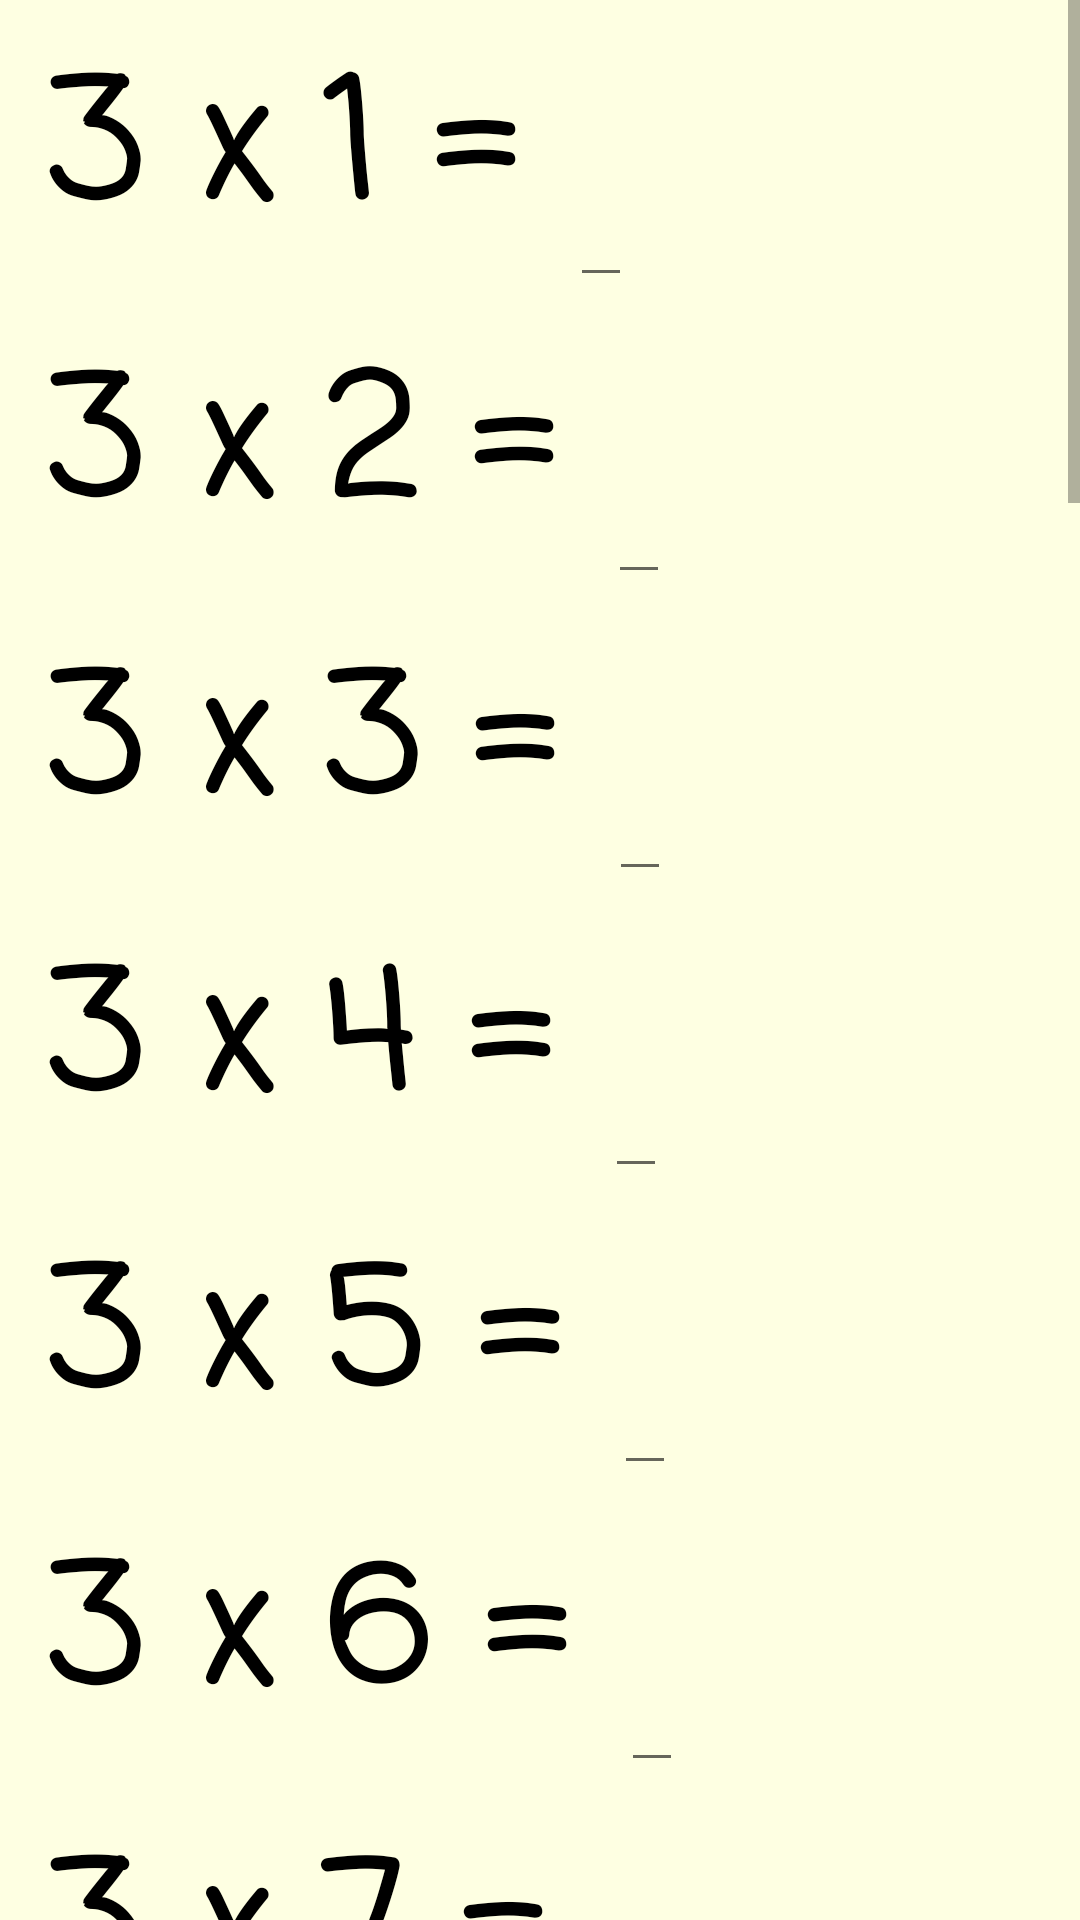

Reconstruct the res/layout file that produces this screen, plus the resources it refers to.
<!-- AndroidManifest.xml: application theme AppTheme -->
<!-- res/layout/threes_layout.xml -->
<?xml version="1.0" encoding="utf-8"?>
<ScrollView
    xmlns:android="http://schemas.android.com/apk/res/android"
    android:layout_height="match_parent"
    android:layout_width="match_parent">
    <LinearLayout
        style="@style/questions_layout">

        <LinearLayout
            android:layout_width="wrap_content"
            android:layout_height="wrap_content"
            android:orientation="horizontal">
            <TextView
                style="@style/questions"
                android:text="3 x 1 = "/>
            <EditText
                android:id="@+id/edit_three_1"
                style="@style/questions"
                android:inputType="number"/>
        </LinearLayout>

        <LinearLayout
            android:layout_width="wrap_content"
            android:layout_height="wrap_content"
            android:orientation="horizontal">
            <TextView
                style="@style/questions"
                android:text="3 x 2 = "/>
            <EditText
                android:id="@+id/edit_three_2"
                style="@style/questions"
                android:inputType="number"/>
        </LinearLayout>

        <LinearLayout
            android:layout_width="wrap_content"
            android:layout_height="wrap_content"
            android:orientation="horizontal">
            <TextView
                style="@style/questions"
                android:text="3 x 3 = "/>
            <EditText
                android:id="@+id/edit_three_3"
                style="@style/questions"
                android:inputType="number"/>
        </LinearLayout>

        <LinearLayout
            android:layout_width="wrap_content"
            android:layout_height="wrap_content"
            android:orientation="horizontal">
            <TextView
                style="@style/questions"
                android:text="3 x 4 = "/>
            <EditText
                android:id="@+id/edit_three_4"
                style="@style/questions"
                android:inputType="number"/>
        </LinearLayout>

        <LinearLayout
            android:layout_width="wrap_content"
            android:layout_height="wrap_content"
            android:orientation="horizontal">
            <TextView
                style="@style/questions"
                android:text="3 x 5 = "/>
            <EditText
                android:id="@+id/edit_three_5"
                style="@style/questions"
                android:inputType="number"/>
        </LinearLayout>

        <LinearLayout
            android:layout_width="wrap_content"
            android:layout_height="wrap_content"
            android:orientation="horizontal">
            <TextView
                style="@style/questions"
                android:text="3 x 6 = "/>
            <EditText
                android:id="@+id/edit_three_6"
                style="@style/questions"
                android:inputType="number"/>
        </LinearLayout>

        <LinearLayout
            android:layout_width="wrap_content"
            android:layout_height="wrap_content"
            android:orientation="horizontal">
            <TextView
                style="@style/questions"
                android:text="3 x 7 = "/>
            <EditText
                android:id="@+id/edit_three_7"
                style="@style/questions"
                android:inputType="number"/>
        </LinearLayout>

        <LinearLayout
            android:layout_width="wrap_content"
            android:layout_height="wrap_content"
            android:orientation="horizontal">
            <TextView
                style="@style/questions"
                android:text="3 x 8 = "/>
            <EditText
                android:id="@+id/edit_three_8"
                style="@style/questions"
                android:inputType="number"/>
        </LinearLayout>

        <LinearLayout
            android:layout_width="wrap_content"
            android:layout_height="wrap_content"
            android:orientation="horizontal">
            <TextView
                style="@style/questions"
                android:text="3 x 9 = "/>
            <EditText
                android:id="@+id/edit_three_9"
                style="@style/questions"
                android:inputType="number"/>
        </LinearLayout>

        <LinearLayout
            android:layout_width="wrap_content"
            android:layout_height="wrap_content"
            android:orientation="horizontal">
            <TextView
                style="@style/questions"
                android:text="3 x 10 = "/>
            <EditText
                android:id="@+id/edit_three_10"
                style="@style/questions"
                android:inputType="number"/>
        </LinearLayout>

        <LinearLayout
            android:layout_width="wrap_content"
            android:layout_height="wrap_content"
            android:orientation="horizontal">
            <TextView
                style="@style/questions"
                android:text="3 x 11 = "/>
            <EditText
                android:id="@+id/edit_three_11"
                style="@style/questions"
                android:inputType="number"/>
        </LinearLayout>

        <LinearLayout
            android:layout_width="wrap_content"
            android:layout_height="wrap_content"
            android:orientation="horizontal">
            <TextView
                style="@style/questions"
                android:text="3 x 12 = "/>
            <EditText
                android:id="@+id/edit_three_12"
                style="@style/questions"
                android:inputType="number"/>
        </LinearLayout>

        <LinearLayout
            android:layout_width="wrap_content"
            android:layout_height="wrap_content"
            android:orientation="horizontal">
            <TextView
                style="@style/questions"
                android:text="8 x 3 = "/>
            <EditText
                android:id="@+id/edit_three_13"
                style="@style/questions"
                android:inputType="number"/>
        </LinearLayout>

        <LinearLayout
            android:layout_width="wrap_content"
            android:layout_height="wrap_content"
            android:orientation="horizontal">
            <TextView
                style="@style/questions"
                android:text="3 x 9 = "/>
            <EditText
                android:id="@+id/edit_three_14"
                style="@style/questions"
                android:inputType="number"/>
        </LinearLayout>

        <LinearLayout
            android:layout_width="wrap_content"
            android:layout_height="wrap_content"
            android:orientation="horizontal">
            <TextView
                style="@style/questions"
                android:text="3 x 2 = "/>
            <EditText
                android:id="@+id/edit_three_15"
                style="@style/questions"
                android:inputType="number"/>
        </LinearLayout>

        <LinearLayout
            android:layout_width="wrap_content"
            android:layout_height="wrap_content"
            android:orientation="horizontal">
            <TextView
                style="@style/questions"
                android:text="12 x 3 = "/>
            <EditText
                android:id="@+id/edit_three_16"
                style="@style/questions"
                android:inputType="number"/>
        </LinearLayout>

        <LinearLayout
            android:layout_width="wrap_content"
            android:layout_height="wrap_content"
            android:orientation="horizontal">
            <TextView
                style="@style/questions"
                android:text="3 x 7 = "/>
            <EditText
                android:id="@+id/edit_three_17"
                style="@style/questions"
                android:inputType="number"/>
        </LinearLayout>

        <LinearLayout
            android:layout_width="wrap_content"
            android:layout_height="wrap_content"
            android:orientation="horizontal">
            <TextView
                style="@style/questions"
                android:text="6 x 3 = "/>
            <EditText
                android:id="@+id/edit_three_18"
                style="@style/questions"
                android:inputType="number"/>
        </LinearLayout>

        <LinearLayout
            android:layout_width="wrap_content"
            android:layout_height="wrap_content"
            android:orientation="horizontal">
            <TextView
                style="@style/questions"
                android:text="3 x 3 = "/>
            <EditText
                android:id="@+id/edit_three_19"
                style="@style/questions"
                android:inputType="number"/>
        </LinearLayout>

        <LinearLayout
            android:layout_width="wrap_content"
            android:layout_height="wrap_content"
            android:orientation="horizontal">
            <TextView
                style="@style/questions"
                android:text="3 x 10 = "/>
            <EditText
                android:id="@+id/edit_three_20"
                style="@style/questions"
                android:inputType="number"/>
        </LinearLayout>

        <LinearLayout
            android:layout_width="wrap_content"
            android:layout_height="wrap_content"
            android:orientation="horizontal">
            <TextView
                style="@style/questions"
                android:text="3 x 5 = "/>
            <EditText
                android:id="@+id/edit_three_21"
                style="@style/questions"
                android:inputType="number"/>
        </LinearLayout>

        <LinearLayout
            android:layout_width="wrap_content"
            android:layout_height="wrap_content"
            android:orientation="horizontal">
            <TextView
                style="@style/questions"
                android:text="11 x 3 = "/>
            <EditText
                android:id="@+id/edit_three_22"
                style="@style/questions"
                android:inputType="number"/>
        </LinearLayout>

        <LinearLayout
            android:layout_width="wrap_content"
            android:layout_height="wrap_content"
            android:orientation="horizontal">
            <TextView
                style="@style/questions"
                android:text="1 x 3 = "/>
            <EditText
                android:id="@+id/edit_three_23"
                style="@style/questions"
                android:inputType="number"/>
        </LinearLayout>

        <LinearLayout
            android:layout_width="wrap_content"
            android:layout_height="wrap_content"
            android:orientation="horizontal">
            <TextView
                style="@style/questions"
                android:text="4 x 3 = "/>
            <EditText
                android:id="@+id/edit_three_24"
                style="@style/questions"
                android:inputType="number"/>
        </LinearLayout>

        

        <Button
            style="@style/finished_button"
            android:onClick="threeResult"/>

        <TextView
            android:id="@+id/display_threes_result"
            style="@style/display_result_text"/>

    </LinearLayout>
</ScrollView>
<!-- resources referenced by this layout -->
<resources>
  <style name="display_result_text">
          <item name="android:layout_width">match_parent</item>
          <item name="android:layout_height">wrap_content</item>
          <item name="android:gravity">center</item>
          <item name="android:textStyle">bold</item>
      </style>
  <style name="finished_button">
          <item name="android:layout_width">match_parent</item>
          <item name="android:layout_height">wrap_content</item>
          <item name="android:gravity">center</item>
          <item name="android:background">@color/colorPrimary</item>
          <item name="android:text">Finished!</item>
          <item name="android:textColor">#FFFFFF</item>
      </style>
  <style name="questions">
          <item name="android:layout_height">wrap_content</item>
          <item name="android:layout_width">wrap_content</item>
          <item name="android:textColor">#000000</item>
          <item name="android:textSize">54sp</item>
          <item name="android:textStyle">bold</item>
          <item name="android:fontFamily">casual</item>
      </style>
  <style name="questions_layout">
          <item name="android:background">#feffe2</item>
          <item name="android:orientation">vertical</item>
          <item name="android:layout_width">match_parent</item>
          <item name="android:layout_height">match_parent</item>
          <item name="android:paddingLeft">16dp</item>
          <item name="android:paddingRight">16dp</item>
      </style>
  <style name="AppTheme" parent="Theme.AppCompat.Light.DarkActionBar">
          
          <item name="colorPrimary">@color/colorPrimary</item>
          <item name="colorPrimaryDark">@color/colorPrimaryDark</item>
          <item name="colorAccent">@color/colorAccent</item>
      </style>
  <color name="colorPrimary">#3aa345</color>
  <color name="colorPrimaryDark">#4ed85b</color>
  <color name="colorAccent">#000000</color>
</resources>
